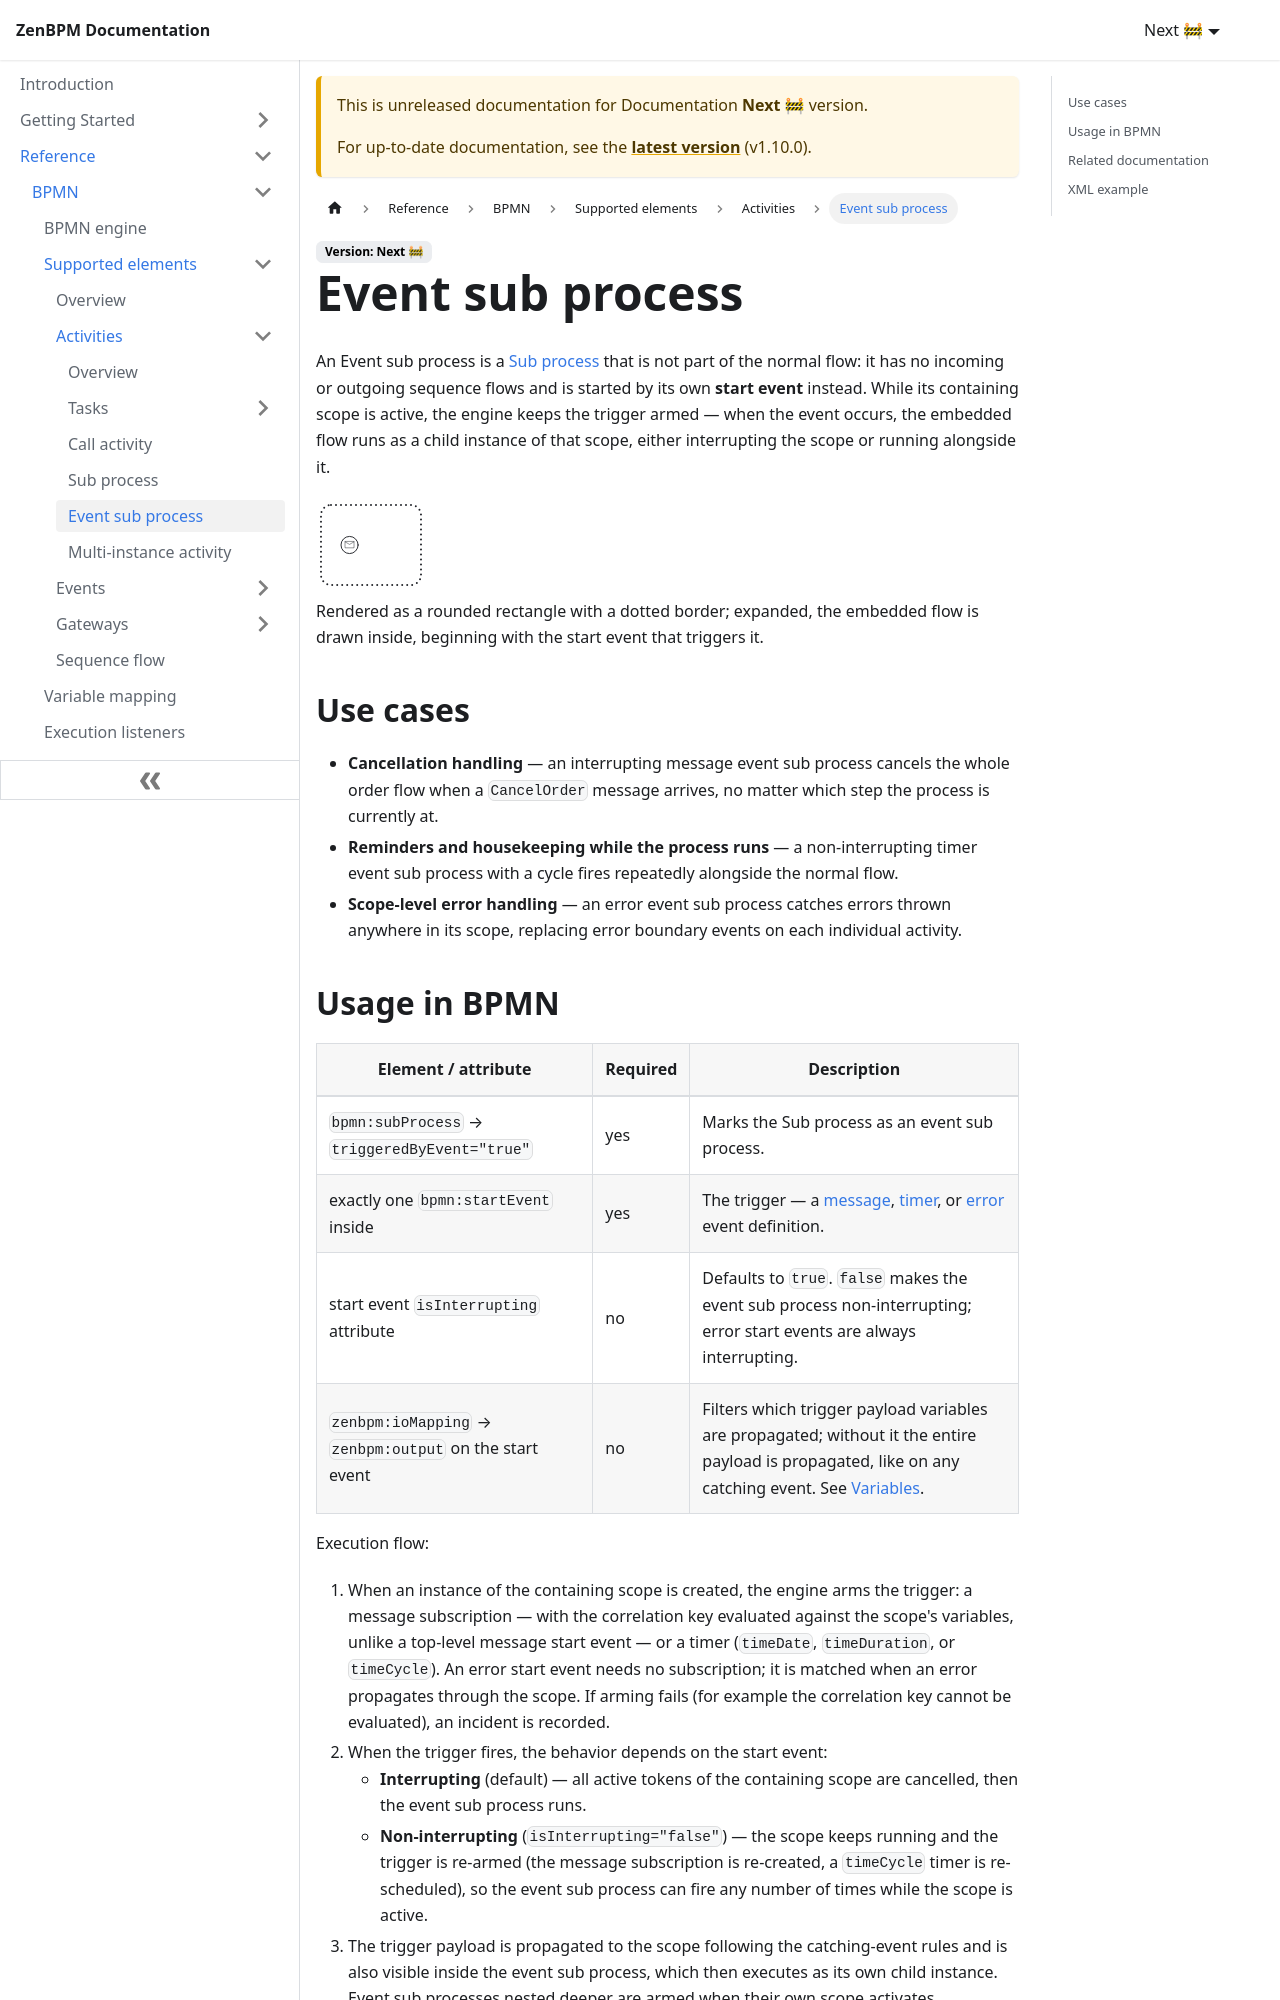

repository: pbinitiative/zenbpm-docusaurus · page: next/reference/bpmn/supported-elements/activities/event-sub-process/index.html · generator: docusaurus

---
sidebar_position: 25
---

# Event sub process

An Event sub process is a [Sub process](./sub-process.md) that is not part of the normal flow: it has no incoming or outgoing sequence flows and is started by its own **start event** instead. While its containing scope is active, the engine keeps the trigger armed — when the event occurs, the embedded flow runs as a child instance of that scope, either interrupting the scope or running alongside it.

<img src={require('!url-loader!../../../assets/bpmn/activities/event-sub-process.svg').default} alt="Event sub process" width="110" height="90" />

Rendered as a rounded rectangle with a dotted border; expanded, the embedded flow is drawn inside, beginning with the start event that triggers it.

## Use cases

- **Cancellation handling** — an interrupting message event sub process cancels the whole order flow when a `CancelOrder` message arrives, no matter which step the process is currently at.
- **Reminders and housekeeping while the process runs** — a non-interrupting timer event sub process with a cycle fires repeatedly alongside the normal flow.
- **Scope-level error handling** — an error event sub process catches errors thrown anywhere in its scope, replacing error boundary events on each individual activity.
